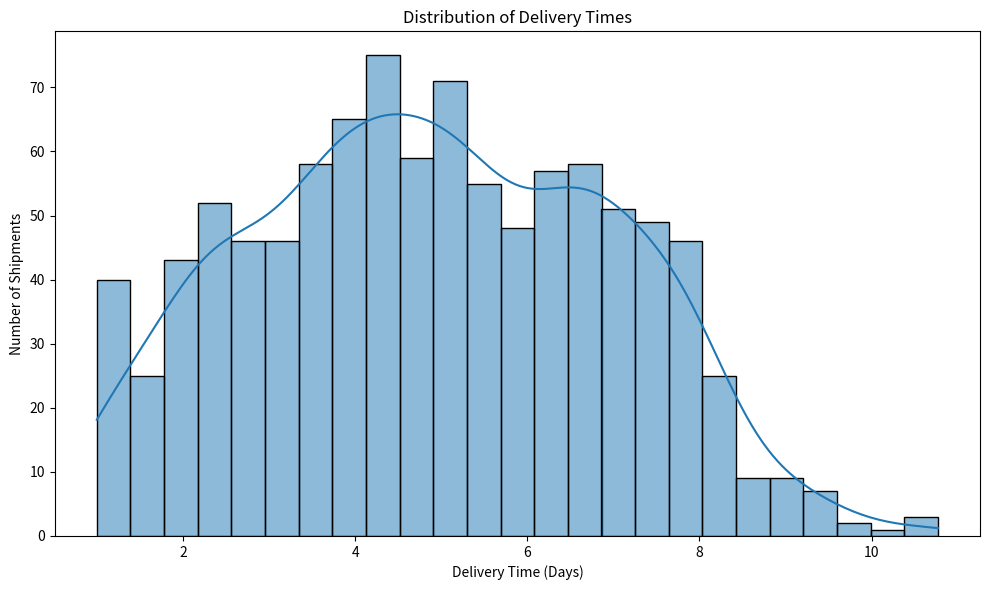
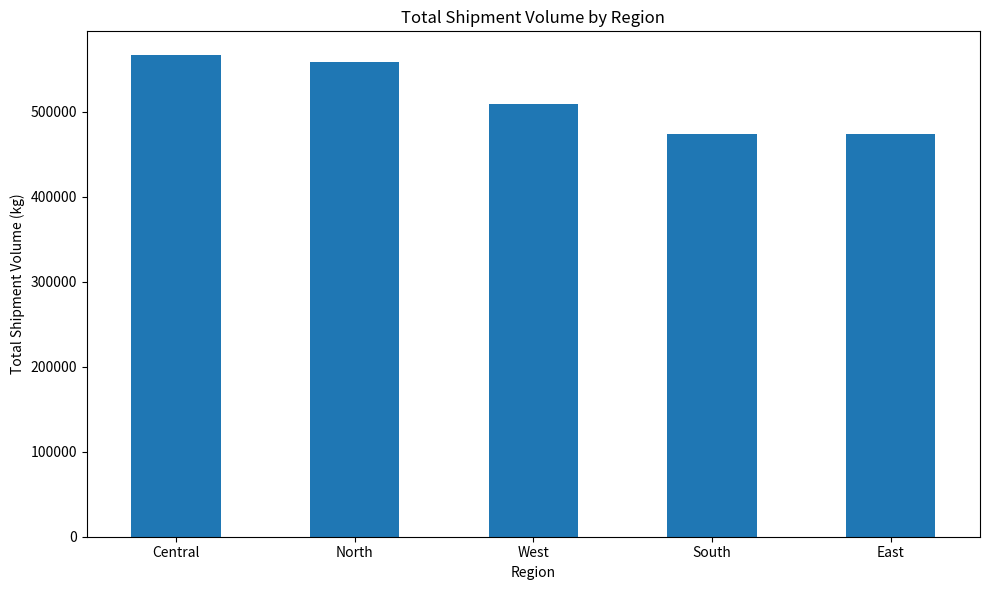
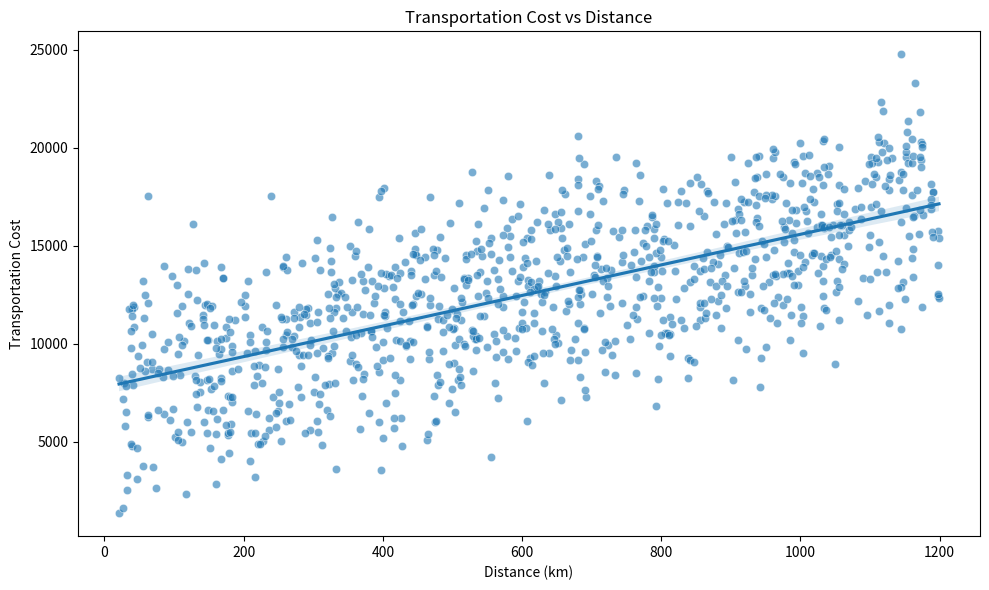
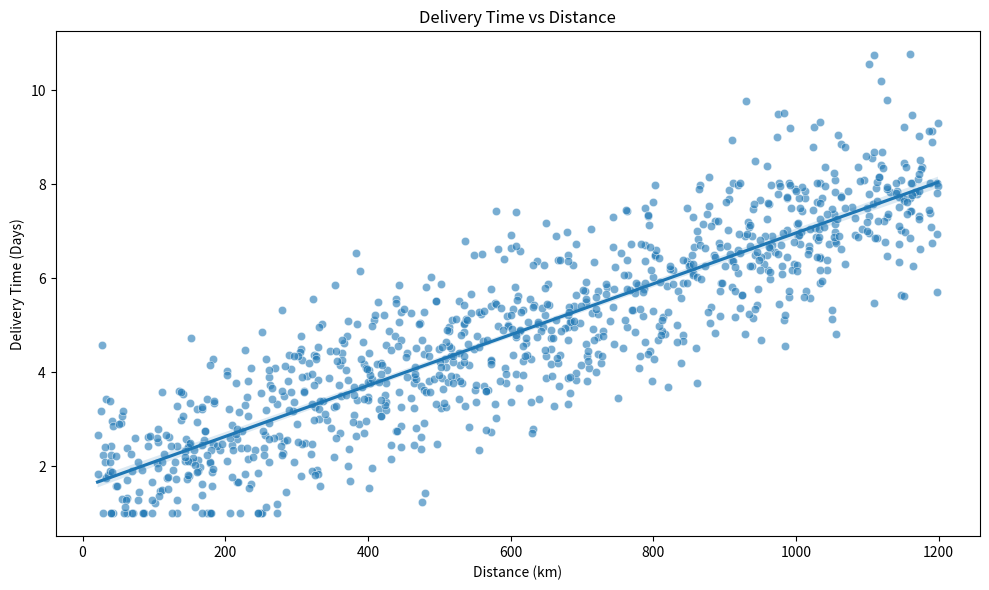
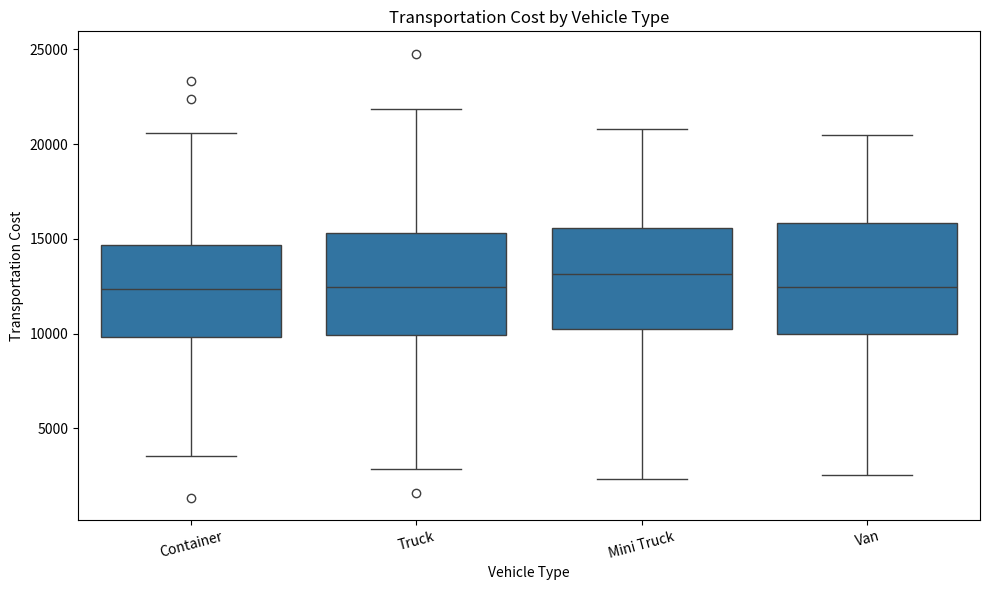
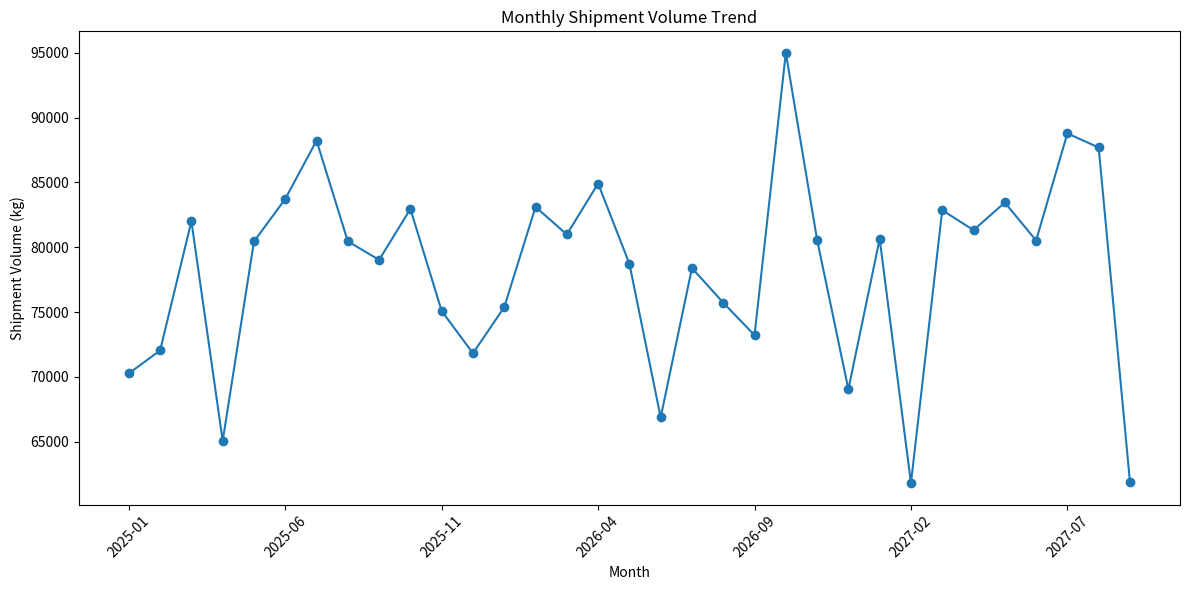
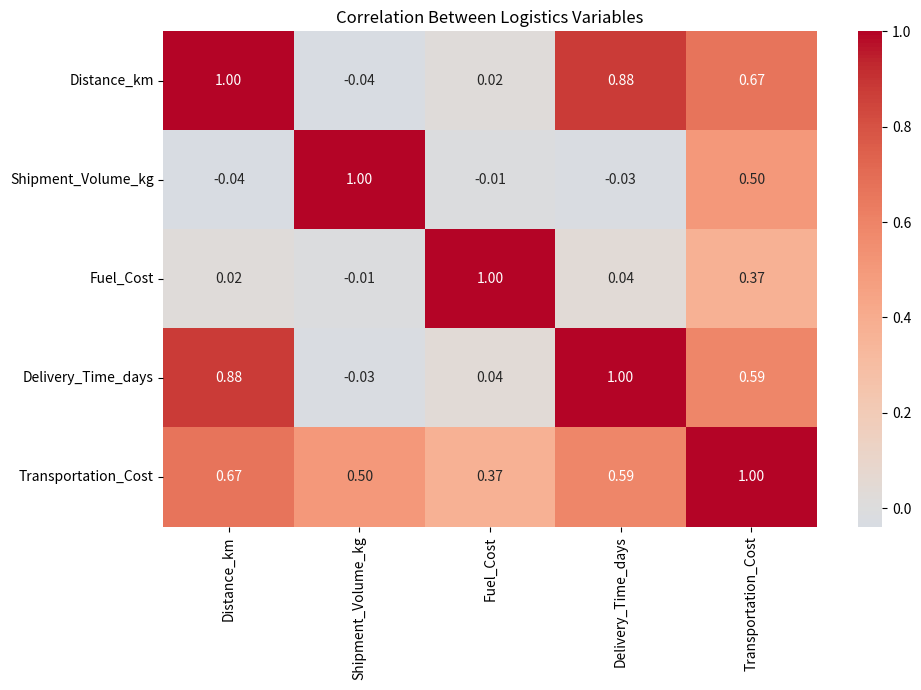

Source code (Python) for these figures, in order:
import numpy as np
import pandas as pd
import matplotlib.pyplot as plt
import seaborn as sns
from pathlib import Path

# ---------------------------------------------------------
# 1. Setup
# ---------------------------------------------------------

np.random.seed(42)

OUTPUT_DIR = Path("visualizations")
OUTPUT_DIR.mkdir(exist_ok=True)

DATA_FILE = Path("data/logistics_data.csv")


# ---------------------------------------------------------
# 2. Create a hypothetical logistics dataset
# ---------------------------------------------------------

n = 1000

regions = ["North", "South", "East", "West", "Central"]
vehicle_types = ["Truck", "Van", "Mini Truck", "Container"]

data = pd.DataFrame({
    "Shipment_ID": range(1, n + 1),
    "Region": np.random.choice(regions, n),
    "Vehicle_Type": np.random.choice(vehicle_types, n),
    "Distance_km": np.random.randint(20, 1200, n),
    "Shipment_Volume_kg": np.random.randint(50, 5000, n),
    "Fuel_Cost": np.random.uniform(500, 15000, n),
    "Delivery_Time_days": np.random.uniform(1, 12, n)
})

# Add realistic relationships between variables

data["Transportation_Cost"] = (
    1200
    + (data["Distance_km"] * 8)
    + (data["Shipment_Volume_kg"] * 1.5)
    + data["Fuel_Cost"] * 0.35
    + np.random.normal(0, 1500, n)
)

data["Transportation_Cost"] = data["Transportation_Cost"].clip(lower=500)

# Make delivery time somewhat dependent on distance
data["Delivery_Time_days"] = (
    1.5
    + data["Distance_km"] / 180
    + np.random.normal(0, 1, n)
)

data["Delivery_Time_days"] = data["Delivery_Time_days"].clip(lower=1)

# Add dates for monthly analysis
data["Shipment_Date"] = pd.date_range(
    start="2025-01-01",
    periods=n,
    freq="D"
)

data["Delay_Status"] = np.where(
    data["Delivery_Time_days"] > 7,
    "Delayed",
    "On Time"
)

# Round numerical values
data["Distance_km"] = data["Distance_km"].round(2)
data["Shipment_Volume_kg"] = data["Shipment_Volume_kg"].round(2)
data["Fuel_Cost"] = data["Fuel_Cost"].round(2)
data["Transportation_Cost"] = data["Transportation_Cost"].round(2)
data["Delivery_Time_days"] = data["Delivery_Time_days"].round(2)

# Save dataset
DATA_FILE.parent.mkdir(exist_ok=True)
data.to_csv(DATA_FILE, index=False)

print("Dataset created successfully.")
print(f"Rows: {data.shape[0]}")
print(f"Columns: {data.shape[1]}")


# ---------------------------------------------------------
# 3. Basic EDA
# ---------------------------------------------------------

print("\n========== DATASET INFORMATION ==========")
print(data.info())

print("\n========== FIRST 5 ROWS ==========")
print(data.head())

print("\n========== DESCRIPTIVE STATISTICS ==========")
print(data.describe())

print("\n========== MISSING VALUES ==========")
print(data.isnull().sum())

print("\n========== DUPLICATES ==========")
print(data.duplicated().sum())


# ---------------------------------------------------------
# 4. Central tendency
# ---------------------------------------------------------

print("\n========== CENTRAL TENDENCY ==========")

metrics = [
    "Distance_km",
    "Shipment_Volume_kg",
    "Fuel_Cost",
    "Delivery_Time_days",
    "Transportation_Cost"
]

for column in metrics:
    print(f"\n{column}")
    print("Mean:", round(data[column].mean(), 2))
    print("Median:", round(data[column].median(), 2))
    print("Std Dev:", round(data[column].std(), 2))


# ---------------------------------------------------------
# 5. Correlation analysis
# ---------------------------------------------------------

numeric_columns = [
    "Distance_km",
    "Shipment_Volume_kg",
    "Fuel_Cost",
    "Delivery_Time_days",
    "Transportation_Cost"
]

correlation_matrix = data[numeric_columns].corr()

print("\n========== CORRELATION MATRIX ==========")
print(correlation_matrix.round(2))


# ---------------------------------------------------------
# 6. Visualization 1
# Delivery Time Distribution
# ---------------------------------------------------------

plt.figure(figsize=(10, 6))

sns.histplot(
    data["Delivery_Time_days"],
    bins=25,
    kde=True
)

plt.title("Distribution of Delivery Times")
plt.xlabel("Delivery Time (Days)")
plt.ylabel("Number of Shipments")
plt.tight_layout()

plt.savefig(
    OUTPUT_DIR / "delivery_time_distribution.png",
    dpi=300
)

plt.close()


# ---------------------------------------------------------
# 7. Visualization 2
# Shipment Volume by Region
# ---------------------------------------------------------

region_volume = (
    data.groupby("Region")["Shipment_Volume_kg"]
    .sum()
    .sort_values(ascending=False)
)

plt.figure(figsize=(10, 6))

region_volume.plot(kind="bar")

plt.title("Total Shipment Volume by Region")
plt.xlabel("Region")
plt.ylabel("Total Shipment Volume (kg)")
plt.xticks(rotation=0)
plt.tight_layout()

plt.savefig(
    OUTPUT_DIR / "shipment_volume_by_region.png",
    dpi=300
)

plt.close()


# ---------------------------------------------------------
# 8. Visualization 3
# Transportation Cost vs Distance
# ---------------------------------------------------------

plt.figure(figsize=(10, 6))

sns.scatterplot(
    data=data,
    x="Distance_km",
    y="Transportation_Cost",
    alpha=0.6
)

sns.regplot(
    data=data,
    x="Distance_km",
    y="Transportation_Cost",
    scatter=False
)

plt.title("Transportation Cost vs Distance")
plt.xlabel("Distance (km)")
plt.ylabel("Transportation Cost")
plt.tight_layout()

plt.savefig(
    OUTPUT_DIR / "transportation_cost_vs_distance.png",
    dpi=300
)

plt.close()


# ---------------------------------------------------------
# 9. Visualization 4
# Delivery Time vs Distance
# ---------------------------------------------------------

plt.figure(figsize=(10, 6))

sns.scatterplot(
    data=data,
    x="Distance_km",
    y="Delivery_Time_days",
    alpha=0.6
)

sns.regplot(
    data=data,
    x="Distance_km",
    y="Delivery_Time_days",
    scatter=False
)

plt.title("Delivery Time vs Distance")
plt.xlabel("Distance (km)")
plt.ylabel("Delivery Time (Days)")
plt.tight_layout()

plt.savefig(
    OUTPUT_DIR / "delivery_time_vs_distance.png",
    dpi=300
)

plt.close()


# ---------------------------------------------------------
# 10. Visualization 5
# Transportation Cost by Vehicle Type
# ---------------------------------------------------------

plt.figure(figsize=(10, 6))

sns.boxplot(
    data=data,
    x="Vehicle_Type",
    y="Transportation_Cost"
)

plt.title("Transportation Cost by Vehicle Type")
plt.xlabel("Vehicle Type")
plt.ylabel("Transportation Cost")
plt.xticks(rotation=15)
plt.tight_layout()

plt.savefig(
    OUTPUT_DIR / "cost_by_vehicle_type.png",
    dpi=300
)

plt.close()


# ---------------------------------------------------------
# 11. Visualization 6
# Monthly Shipment Volume
# ---------------------------------------------------------

data["Month"] = data["Shipment_Date"].dt.to_period("M").astype(str)

monthly_volume = (
    data.groupby("Month")["Shipment_Volume_kg"]
    .sum()
)

plt.figure(figsize=(12, 6))

monthly_volume.plot(
    marker="o"
)

plt.title("Monthly Shipment Volume Trend")
plt.xlabel("Month")
plt.ylabel("Shipment Volume (kg)")
plt.xticks(rotation=45)
plt.tight_layout()

plt.savefig(
    OUTPUT_DIR / "monthly_shipment_volume.png",
    dpi=300
)

plt.close()


# ---------------------------------------------------------
# 12. Visualization 7
# Correlation Heatmap
# ---------------------------------------------------------

plt.figure(figsize=(10, 7))

sns.heatmap(
    correlation_matrix,
    annot=True,
    fmt=".2f",
    cmap="coolwarm",
    center=0
)

plt.title("Correlation Between Logistics Variables")
plt.tight_layout()

plt.savefig(
    OUTPUT_DIR / "correlation_heatmap.png",
    dpi=300
)

plt.close()


# ---------------------------------------------------------
# 13. Additional Logistics KPIs
# ---------------------------------------------------------

total_shipments = len(data)

average_delivery_time = data["Delivery_Time_days"].mean()

average_transport_cost = data["Transportation_Cost"].mean()

delayed_shipments = (
    data["Delay_Status"] == "Delayed"
).sum()

delay_rate = (
    delayed_shipments / total_shipments
) * 100

total_volume = data["Shipment_Volume_kg"].sum()

print("\n========== LOGISTICS KPIs ==========")

print(
    "Total Shipments:",
    total_shipments
)

print(
    "Total Shipment Volume (kg):",
    round(total_volume, 2)
)

print(
    "Average Delivery Time (days):",
    round(average_delivery_time, 2)
)

print(
    "Average Transportation Cost:",
    round(average_transport_cost, 2)
)

print(
    "Delayed Shipment Rate:",
    round(delay_rate, 2),
    "%"
)


# ---------------------------------------------------------
# 14. Automatic analytical summary
# ---------------------------------------------------------

highest_volume_region = region_volume.idxmax()

cost_distance_corr = correlation_matrix.loc[
    "Distance_km",
    "Transportation_Cost"
]

distance_delivery_corr = correlation_matrix.loc[
    "Distance_km",
    "Delivery_Time_days"
]

print("\n========== KEY INSIGHTS ==========")

print(
    f"1. The {highest_volume_region} region has "
    f"the highest total shipment volume."
)

print(
    f"2. Distance and transportation cost have a "
    f"correlation of {cost_distance_corr:.2f}."
)

print(
    f"3. Distance and delivery time have a "
    f"correlation of {distance_delivery_corr:.2f}."
)

print(
    "4. Shipments with delivery times above "
    "7 days are classified as delayed."
)

print("\nAll visualizations have been saved successfully.")
